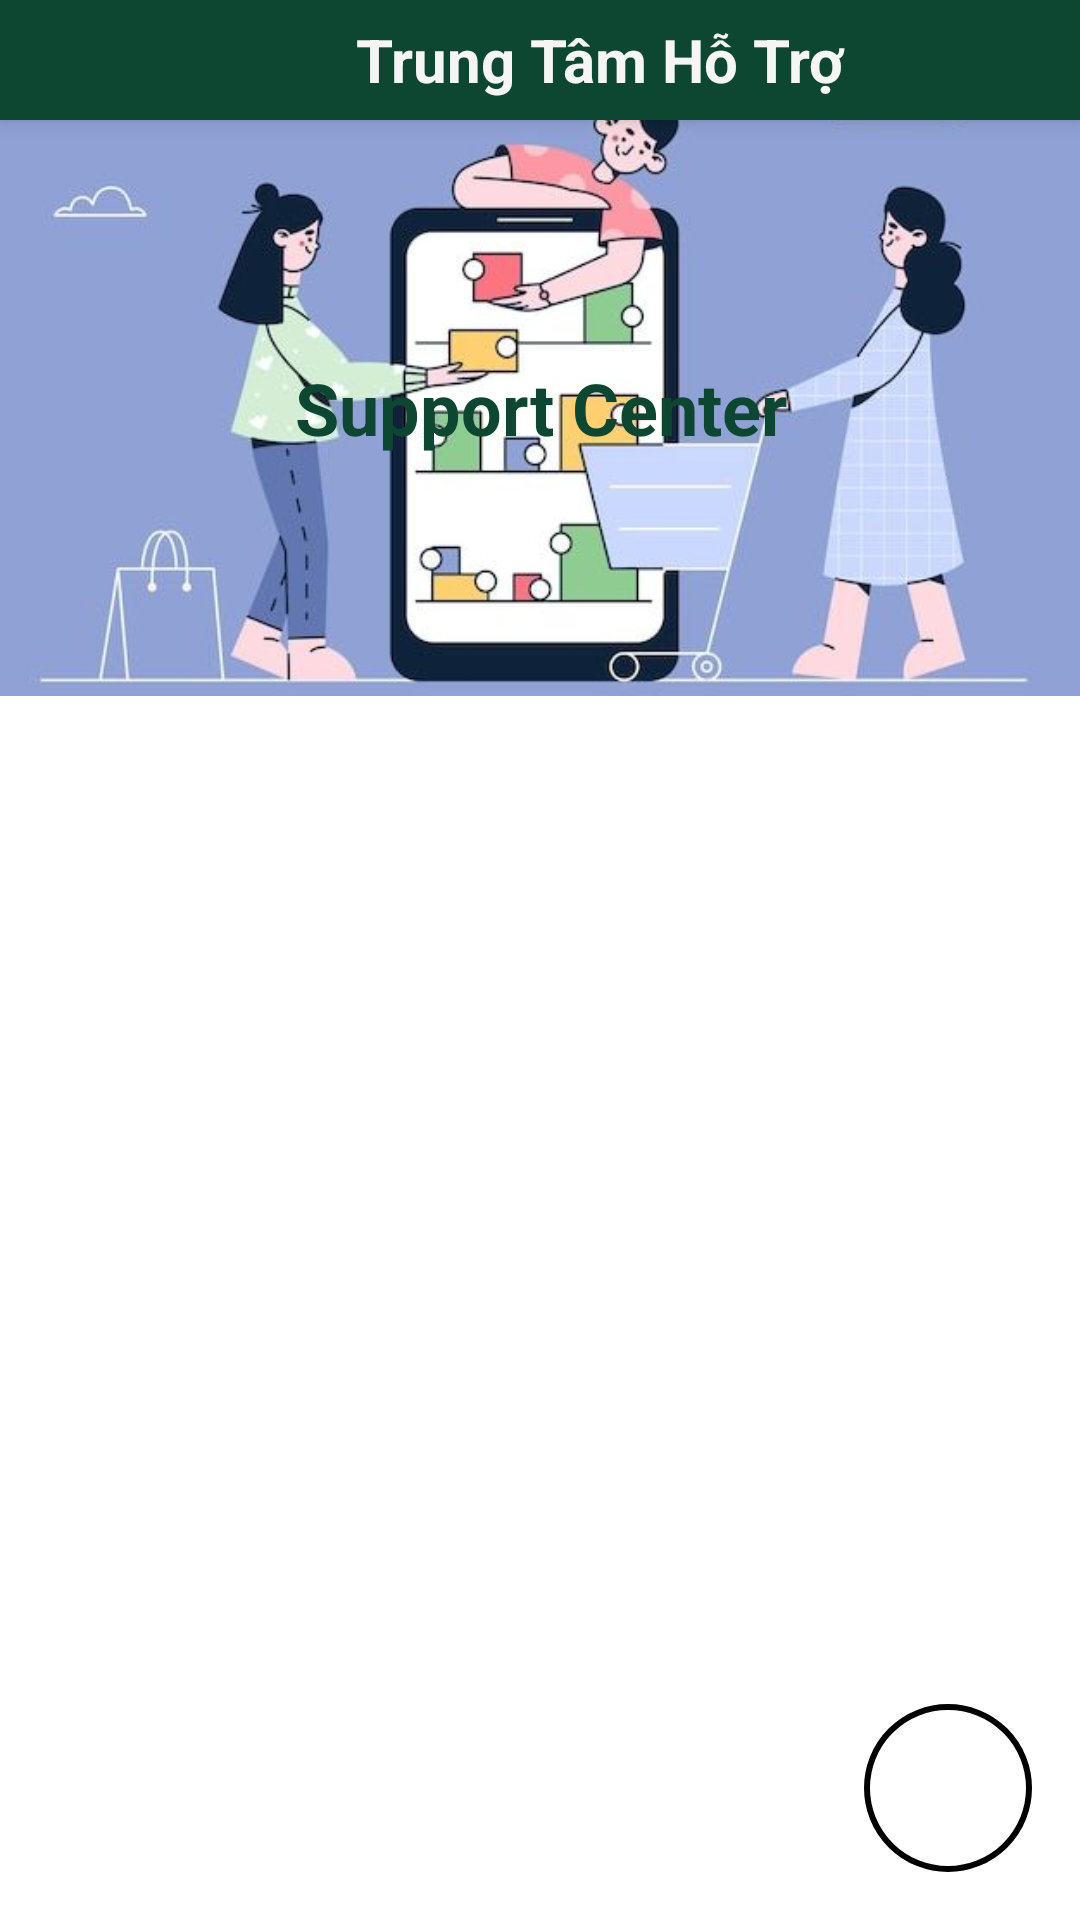

Layout XML and referenced resources for this Android screen:
<!-- AndroidManifest.xml: application theme Theme.DietarySupplementShop -->
<!-- res/layout/activity_support_center.xml -->
<?xml version="1.0" encoding="utf-8"?>
<androidx.constraintlayout.widget.ConstraintLayout
    xmlns:android="http://schemas.android.com/apk/res/android"
    xmlns:app="http://schemas.android.com/apk/res-auto"
    xmlns:tools="http://schemas.android.com/tools"
    android:layout_width="match_parent"
    android:layout_height="match_parent"
    android:fitsSystemWindows="true">

    
    <LinearLayout
        android:id="@+id/header_layout"
        android:layout_width="0dp"
        android:layout_height="wrap_content"
        android:background="@color/color_app"
        android:elevation="4dp"
        android:gravity="center_vertical"
        android:orientation="horizontal"
        android:paddingStart="16dp"
        android:paddingEnd="16dp"
        app:layout_constraintEnd_toEndOf="parent"
        app:layout_constraintStart_toStartOf="parent"
        app:layout_constraintTop_toTopOf="parent">

        <ImageButton
            android:id="@+id/btn_back"
            android:layout_width="40dp"
            android:layout_height="40dp"
            android:background="?attr/selectableItemBackgroundBorderless"
            android:contentDescription="Back"
            android:src="@drawable/back_arrow_ic"
            app:tint="@color/light_gray_background" />

        <TextView
            android:id="@+id/header_title"
            android:layout_width="0dp"
            android:layout_height="wrap_content"
            android:layout_weight="1"
            android:gravity="center"
            android:text="Trung Tâm Hỗ Trợ"
            android:textSize="20sp"
            android:textStyle="bold"
            android:textColor="@color/light_gray_background"/>

    </LinearLayout>

    
    <FrameLayout
        android:id="@+id/banner_layout"
        android:layout_width="0dp"
        android:layout_height="0dp"
        app:layout_constraintTop_toBottomOf="@id/header_layout"
        app:layout_constraintStart_toStartOf="parent"
        app:layout_constraintEnd_toEndOf="parent"
        app:layout_constraintHeight_percent="0.3">

        <ImageView
            android:id="@+id/banner_image"
            android:layout_width="match_parent"
            android:layout_height="match_parent"
            android:scaleType="centerCrop"
            android:src="@drawable/support_1" />

        <TextView
            android:id="@+id/banner_text"
            android:layout_width="match_parent"
            android:layout_height="wrap_content"
            android:gravity="center"
            android:text="Support Center"
            android:textColor="@color/color_app"
            android:textSize="24sp"
            android:textStyle="bold"
            android:layout_gravity="center" />

    </FrameLayout>

    
    
    <androidx.recyclerview.widget.RecyclerView
        android:id="@+id/recycler_categories"
        android:layout_width="0dp"
        android:layout_height="0dp"
        android:padding="8dp"
        app:layout_constraintTop_toBottomOf="@id/banner_layout"
        app:layout_constraintBottom_toBottomOf="parent"
        app:layout_constraintStart_toStartOf="parent"
        app:layout_constraintEnd_toEndOf="parent" />

    
    <FrameLayout
        android:id="@+id/support_fragment_container"
        android:layout_width="0dp"
        android:layout_height="0dp"
        android:visibility="gone"
        android:background="@android:color/white"
        app:layout_constraintTop_toBottomOf="@id/banner_layout"
        app:layout_constraintBottom_toBottomOf="parent"
        app:layout_constraintStart_toStartOf="parent"
        app:layout_constraintEnd_toEndOf="parent"/>


    
    <ImageButton
        android:id="@+id/btn_chatbox"
        android:layout_width="56dp"
        android:layout_height="56dp"
        android:layout_margin="16dp"
        android:background="@drawable/circle_button"
        android:contentDescription="Chat hỗ trợ"
        android:elevation="8dp"
        android:src="@drawable/support_center"
        android:scaleType="centerInside"
        android:padding="10dp"
        android:clickable="true"
        android:focusable="true"
        app:layout_constraintBottom_toBottomOf="parent"
        app:layout_constraintEnd_toEndOf="parent"
        tools:ignore="UseAppTint" />

</androidx.constraintlayout.widget.ConstraintLayout>
<!-- resources referenced by this layout -->
<resources>
  <color name="color_app">#0D4631</color>
  <color name="light_gray_background">#F5F5F5</color>
  <!-- drawable circle_button (drawable) -->
  <?xml version="1.0" encoding="utf-8"?>
  
  <shape xmlns:android="http://schemas.android.com/apk/res/android"
      android:shape="oval" android:padding="10dp">
      <corners
          android:bottomRightRadius="10dp"
          android:bottomLeftRadius="10dp"
          android:topLeftRadius="10dp"
          android:topRightRadius="10dp"
          />
      <stroke
          android:width="2dp"
          android:color="@color/black"/>
  </shape>
  <!-- drawable support_1: jpeg bitmap (drawable, 26803 bytes) -->
  <style name="Theme.DietarySupplementShop" parent="Base.Theme.DietarySupplementShop" />
  <color name="black">#FF000000</color>
  <style name="Base.Theme.DietarySupplementShop" parent="Theme.Material3.DayNight.NoActionBar">
          <item name="android:windowBackground">@color/white</item>
          <item name="android:statusBarColor">@android:color/transparent</item>
          <item name="android:windowTranslucentNavigation">true</item>
          <item name="android:windowActivityTransitions">true</item>=
      </style>
  <color name="white">#FFFFFFFF</color>
</resources>
